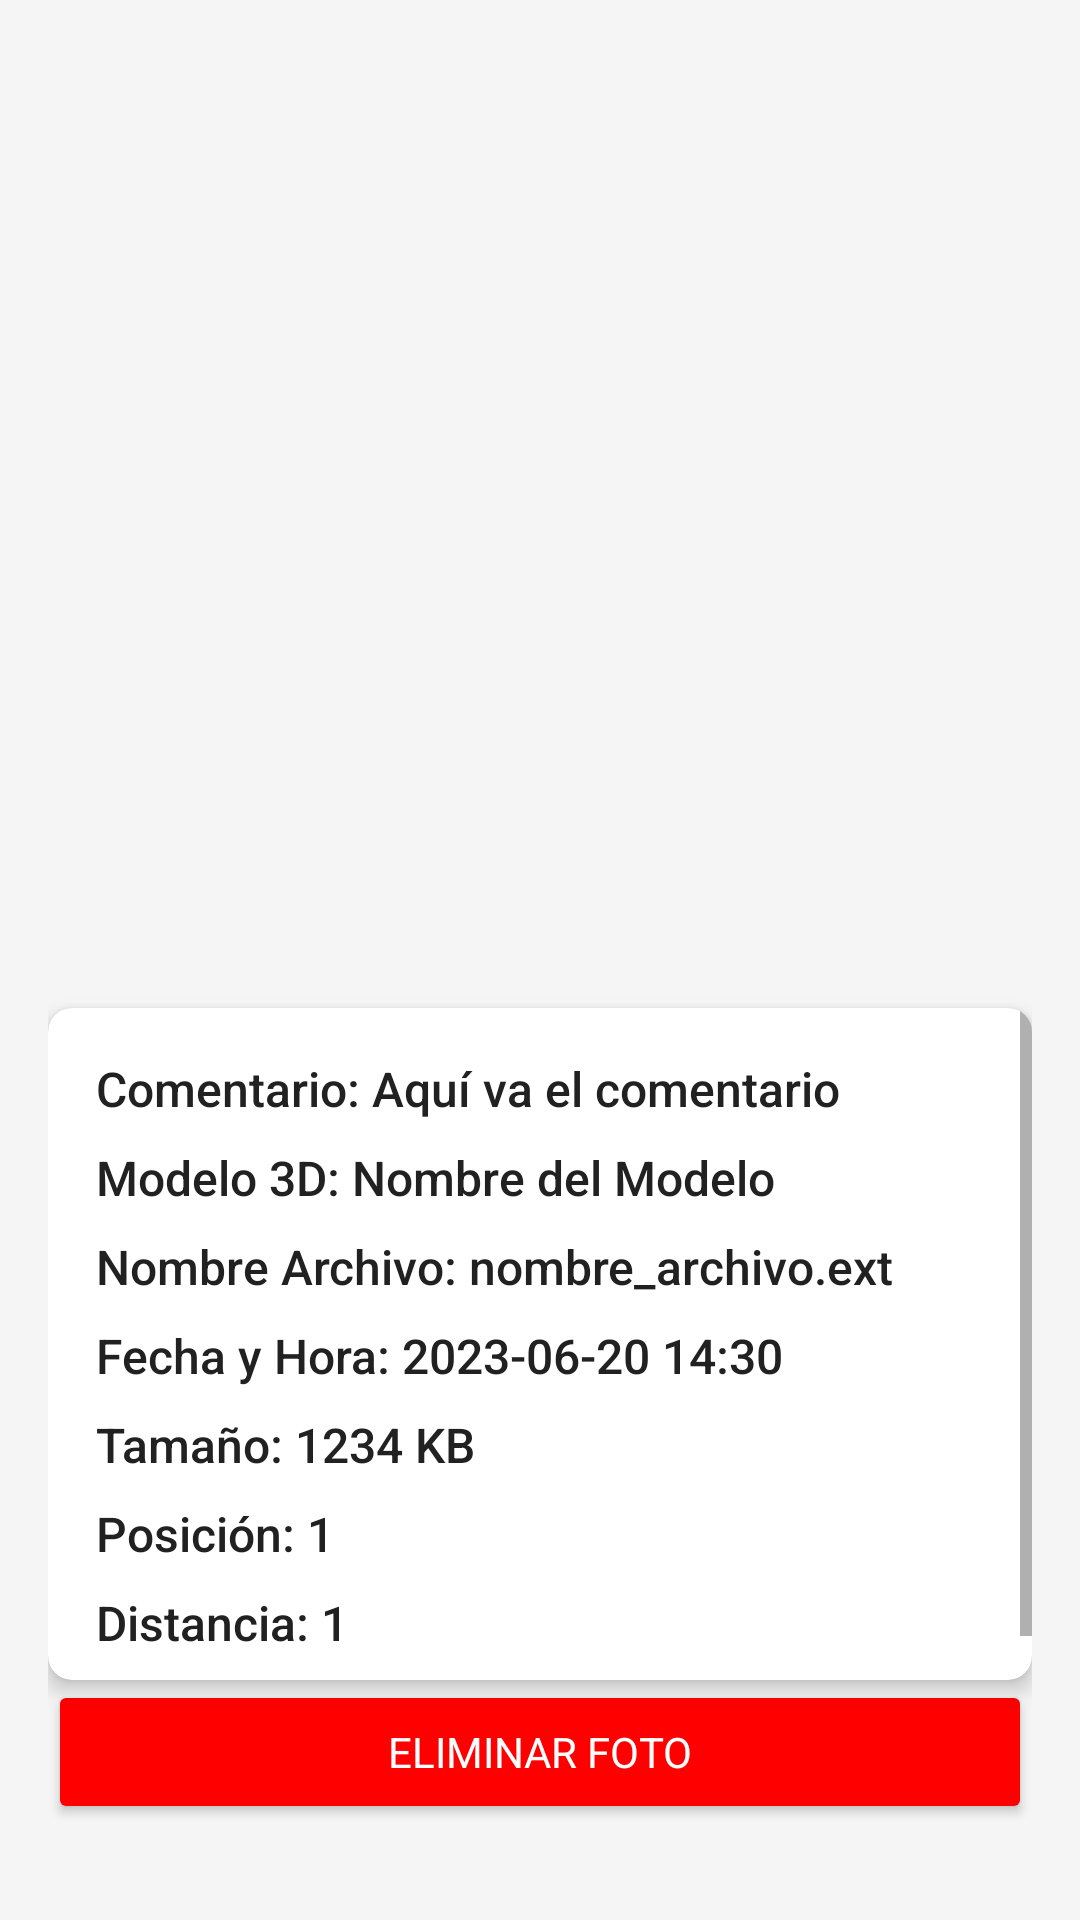

The Android layout XML behind this screen, and the referenced resources:
<!-- AndroidManifest.xml: application theme Theme.RealidadAumentada -->
<!-- res/layout/activity_photo_detail.xml -->
<?xml version="1.0" encoding="utf-8"?>
<androidx.constraintlayout.widget.ConstraintLayout xmlns:android="http://schemas.android.com/apk/res/android"
    xmlns:app="http://schemas.android.com/apk/res-auto"
    android:layout_width="match_parent"
    android:layout_height="match_parent"
    android:padding="16dp"
    android:background="@color/background_color">

    <ImageView
        android:id="@+id/photoDetailImageView"
        android:layout_width="0dp"
        android:layout_height="0dp"
        android:scaleType="centerCrop"
        app:layout_constraintTop_toTopOf="parent"
        app:layout_constraintStart_toStartOf="parent"
        app:layout_constraintEnd_toEndOf="parent"
        app:layout_constraintBottom_toTopOf="@+id/photoDetailsContainer"
        app:layout_constraintHeight_percent="0.5" />

    <androidx.cardview.widget.CardView
        android:id="@+id/photoDetailsContainer"
        android:layout_width="0dp"
        android:layout_height="0dp"
        android:layout_marginTop="16dp"
        app:layout_constraintTop_toBottomOf="@id/photoDetailImageView"
        app:layout_constraintStart_toStartOf="parent"
        app:layout_constraintEnd_toEndOf="parent"
        app:layout_constraintBottom_toTopOf="@id/deletePhotoButton"
        app:cardCornerRadius="8dp"
        app:cardElevation="4dp"
        app:cardBackgroundColor="@color/white">

        <ScrollView
            android:layout_width="match_parent"
            android:layout_height="match_parent">

            <LinearLayout
                android:layout_width="match_parent"
                android:layout_height="wrap_content"
                android:orientation="vertical"
                android:padding="16dp">

                <TextView
                    android:id="@+id/photoDetailComment"
                    android:layout_width="match_parent"
                    android:layout_height="wrap_content"
                    android:textColor="@color/text_primary"
                    android:textSize="16sp"
                    android:fontFamily="sans-serif-medium"
                    android:paddingBottom="8dp"
                    android:text="Comentario: Aquí va el comentario" />

                <TextView
                    android:id="@+id/photoDetailModelName"
                    android:layout_width="match_parent"
                    android:layout_height="wrap_content"
                    android:textColor="@color/text_primary"
                    android:textSize="16sp"
                    android:fontFamily="sans-serif-medium"
                    android:paddingBottom="8dp"
                    android:text="Modelo 3D: Nombre del Modelo" />

                <TextView
                    android:id="@+id/photoDetailFilename"
                    android:layout_width="match_parent"
                    android:layout_height="wrap_content"
                    android:textColor="@color/text_primary"
                    android:textSize="16sp"
                    android:fontFamily="sans-serif-medium"
                    android:paddingBottom="8dp"
                    android:text="Nombre Archivo: nombre_archivo.ext" />

                <TextView
                    android:id="@+id/photoDetailTimestamp"
                    android:layout_width="match_parent"
                    android:layout_height="wrap_content"
                    android:textColor="@color/text_primary"
                    android:textSize="16sp"
                    android:fontFamily="sans-serif-medium"
                    android:paddingBottom="8dp"
                    android:text="Fecha y Hora: 2023-06-20 14:30" />

                <TextView
                    android:id="@+id/photoDetailSize"
                    android:layout_width="match_parent"
                    android:layout_height="wrap_content"
                    android:textColor="@color/text_primary"
                    android:textSize="16sp"
                    android:fontFamily="sans-serif-medium"
                    android:paddingBottom="8dp"
                    android:text="Tamaño: 1234 KB" />

                <TextView
                    android:id="@+id/photoDetailPosition"
                    android:layout_width="match_parent"
                    android:layout_height="wrap_content"
                    android:textColor="@color/text_primary"
                    android:textSize="16sp"
                    android:fontFamily="sans-serif-medium"
                    android:paddingBottom="8dp"
                    android:text="Posición: 1" />

                <TextView
                    android:id="@+id/photoDetailDistance"
                    android:layout_width="match_parent"
                    android:layout_height="wrap_content"
                    android:textColor="@color/text_primary"
                    android:textSize="16sp"
                    android:fontFamily="sans-serif-medium"
                    android:paddingBottom="8dp"
                    android:text="Distancia: 1" />

            </LinearLayout>

        </ScrollView>

    </androidx.cardview.widget.CardView>

    <Button
        android:id="@+id/deletePhotoButton"
        android:layout_width="0dp"
        android:layout_height="wrap_content"
        android:text="Eliminar Foto"
        android:backgroundTint="@color/button_color"
        android:textColor="@color/white"
        android:fontFamily="sans-serif-bold"
        app:layout_constraintBottom_toBottomOf="parent"
        app:layout_constraintStart_toStartOf="parent"
        app:layout_constraintEnd_toEndOf="parent"
        android:layout_marginTop="16dp"
        android:layout_marginBottom="16dp"/>

</androidx.constraintlayout.widget.ConstraintLayout>
<!-- resources referenced by this layout -->
<resources>
  <color name="background_color">#F5F5F5</color>
  <color name="button_color">#FF0000</color>
  <color name="text_primary">#212121</color>
  <color name="white">#FFFFFFFF</color>
  <style name="Theme.RealidadAumentada" parent="Theme.MaterialComponents.DayNight.NoActionBar">
          
          <item name="colorPrimary">@color/purple_500</item>
          <item name="colorPrimaryVariant">@color/purple_700</item>
          <item name="colorOnPrimary">@color/white</item>
          
          <item name="colorSecondary">@color/teal_200</item>
          <item name="colorSecondaryVariant">@color/teal_700</item>
          <item name="colorOnSecondary">@color/black</item>
          
          <item name="android:statusBarColor">?attr/colorPrimaryVariant</item>
          
      </style>
  <color name="purple_500">#FF6200EE</color>
  <color name="purple_700">#FF3700B3</color>
  <color name="teal_200">#FF03DAC5</color>
  <color name="teal_700">#FF018786</color>
  <color name="black">#FF000000</color>
</resources>
